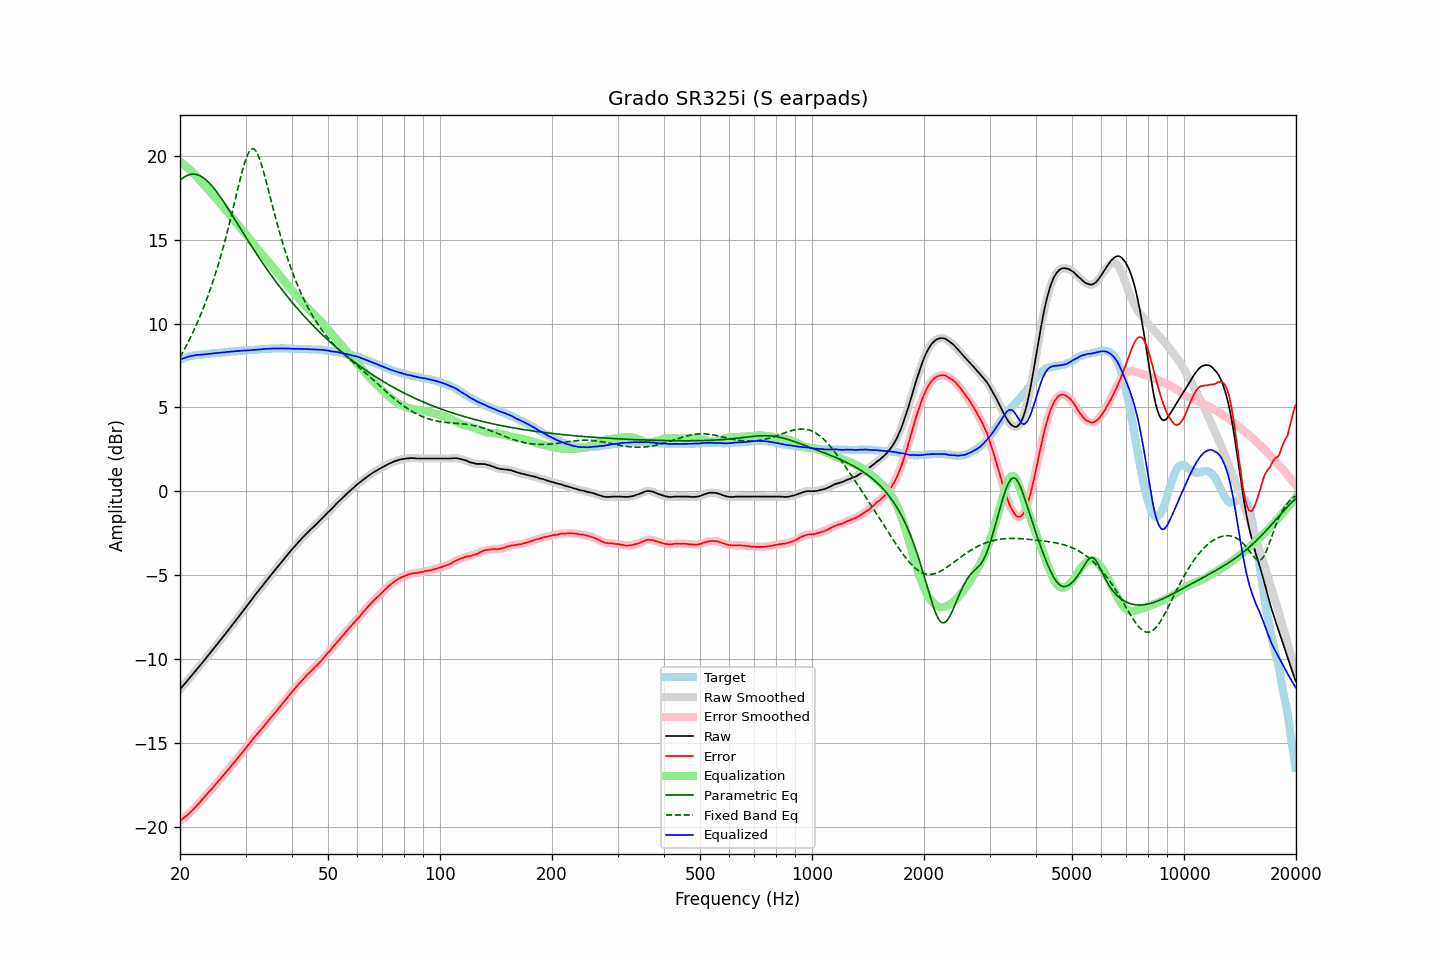

The table this chart was drawn from, first rows:
frequency, raw, error, smoothed, error_smoothed, equalization, parametric_eq, fixed_band_eq, equalized_raw, equalized_smoothed, target
20.00, -11.82, -19.66, -11.82, -19.66, 19.66, 18.54, 8.00, 7.84, 7.84, 7.84
20.20, -11.71, -19.59, -11.71, -19.59, 19.59, 18.63, 8.16, 7.88, 7.88, 7.88
20.40, -11.60, -19.52, -11.60, -19.52, 19.52, 18.70, 8.34, 7.92, 7.92, 7.92
20.61, -11.48, -19.43, -11.48, -19.44, 19.44, 18.76, 8.51, 7.96, 7.95, 7.95
20.81, -11.37, -19.36, -11.37, -19.36, 19.36, 18.81, 8.70, 7.99, 7.99, 7.99
21.02, -11.26, -19.29, -11.26, -19.28, 19.27, 18.85, 8.88, 8.01, 8.02, 8.03
21.23, -11.14, -19.19, -11.14, -19.19, 19.19, 18.88, 9.07, 8.05, 8.04, 8.05
21.44, -11.03, -19.10, -11.03, -19.10, 19.10, 18.90, 9.27, 8.07, 8.07, 8.07
21.66, -10.91, -19.00, -10.91, -19.00, 19.00, 18.91, 9.47, 8.09, 8.09, 8.09
21.87, -10.80, -18.90, -10.80, -18.90, 18.90, 18.91, 9.68, 8.10, 8.11, 8.10
22.09, -10.68, -18.80, -10.68, -18.80, 18.80, 18.90, 9.89, 8.12, 8.12, 8.12
22.31, -10.56, -18.69, -10.56, -18.69, 18.69, 18.87, 10.11, 8.13, 8.13, 8.13
22.54, -10.45, -18.59, -10.45, -18.59, 18.59, 18.83, 10.33, 8.13, 8.14, 8.14
22.76, -10.33, -18.48, -10.33, -18.48, 18.48, 18.79, 10.56, 8.15, 8.14, 8.15
22.99, -10.22, -18.37, -10.22, -18.37, 18.37, 18.73, 10.80, 8.15, 8.15, 8.15
23.22, -10.10, -18.26, -10.10, -18.26, 18.26, 18.66, 11.04, 8.16, 8.16, 8.16
23.45, -9.98, -18.15, -9.98, -18.15, 18.16, 18.59, 11.29, 8.18, 8.17, 8.17
23.69, -9.86, -18.04, -9.86, -18.04, 18.05, 18.50, 11.55, 8.19, 8.18, 8.18
23.92, -9.75, -17.94, -9.75, -17.94, 17.94, 18.41, 11.82, 8.19, 8.19, 8.19
24.16, -9.63, -17.84, -9.63, -17.84, 17.83, 18.31, 12.09, 8.20, 8.20, 8.21
24.40, -9.51, -17.74, -9.51, -17.73, 17.72, 18.20, 12.37, 8.21, 8.21, 8.23
24.65, -9.39, -17.61, -9.39, -17.62, 17.61, 18.08, 12.66, 8.22, 8.22, 8.22
24.89, -9.27, -17.50, -9.27, -17.50, 17.50, 17.96, 12.96, 8.24, 8.24, 8.23
25.14, -9.15, -17.39, -9.15, -17.39, 17.39, 17.84, 13.27, 8.24, 8.24, 8.24
25.39, -9.03, -17.28, -9.03, -17.28, 17.28, 17.71, 13.59, 8.25, 8.25, 8.25
25.65, -8.91, -17.18, -8.91, -17.17, 17.17, 17.57, 13.91, 8.26, 8.26, 8.27
25.91, -8.78, -17.05, -8.78, -17.06, 17.06, 17.43, 14.25, 8.27, 8.27, 8.27
26.16, -8.66, -16.94, -8.66, -16.94, 16.94, 17.29, 14.60, 8.29, 8.28, 8.28
26.43, -8.54, -16.83, -8.54, -16.83, 16.83, 17.14, 14.95, 8.29, 8.29, 8.29
26.69, -8.41, -16.71, -8.41, -16.72, 16.72, 16.99, 15.32, 8.31, 8.30, 8.30
26.96, -8.29, -16.61, -8.29, -16.61, 16.60, 16.84, 15.69, 8.31, 8.31, 8.32
27.23, -8.17, -16.50, -8.17, -16.49, 16.49, 16.69, 16.07, 8.32, 8.32, 8.33
27.50, -8.04, -16.37, -8.04, -16.38, 16.37, 16.54, 16.46, 8.33, 8.33, 8.33
27.77, -7.92, -16.25, -7.92, -16.26, 16.26, 16.38, 16.86, 8.34, 8.34, 8.33
28.05, -7.80, -16.15, -7.80, -16.14, 16.14, 16.23, 17.26, 8.34, 8.35, 8.35
28.33, -7.67, -16.02, -7.67, -16.02, 16.03, 16.07, 17.66, 8.36, 8.35, 8.35
28.62, -7.55, -15.91, -7.55, -15.91, 15.91, 15.92, 18.06, 8.36, 8.36, 8.36
28.90, -7.42, -15.79, -7.42, -15.79, 15.79, 15.76, 18.45, 8.37, 8.37, 8.37
29.19, -7.30, -15.67, -7.30, -15.67, 15.67, 15.61, 18.83, 8.37, 8.38, 8.37
29.48, -7.17, -15.57, -7.17, -15.56, 15.56, 15.45, 19.19, 8.39, 8.39, 8.40
29.78, -7.04, -15.43, -7.05, -15.44, 15.44, 15.30, 19.52, 8.39, 8.39, 8.39
30.08, -6.92, -15.32, -6.92, -15.32, 15.31, 15.15, 19.81, 8.39, 8.40, 8.40
30.38, -6.79, -15.19, -6.79, -15.20, 15.19, 14.99, 20.06, 8.40, 8.40, 8.40
30.68, -6.66, -15.08, -6.66, -15.07, 15.07, 14.84, 20.25, 8.41, 8.41, 8.42
30.99, -6.53, -14.95, -6.53, -14.95, 14.95, 14.69, 20.37, 8.42, 8.42, 8.42
31.30, -6.40, -14.82, -6.40, -14.83, 14.83, 14.54, 20.43, 8.43, 8.43, 8.42
31.61, -6.28, -14.71, -6.28, -14.71, 14.72, 14.39, 20.41, 8.44, 8.44, 8.43
31.93, -6.16, -14.60, -6.16, -14.60, 14.60, 14.25, 20.32, 8.44, 8.44, 8.44
32.24, -6.04, -14.48, -6.04, -14.49, 14.49, 14.10, 20.16, 8.45, 8.45, 8.44
32.57, -5.92, -14.38, -5.92, -14.38, 14.37, 13.95, 19.95, 8.45, 8.45, 8.46
32.89, -5.81, -14.27, -5.80, -14.26, 14.26, 13.81, 19.69, 8.45, 8.46, 8.46
33.22, -5.68, -14.15, -5.68, -14.15, 14.15, 13.67, 19.39, 8.47, 8.47, 8.47
33.55, -5.56, -14.04, -5.56, -14.04, 14.03, 13.53, 19.06, 8.48, 8.48, 8.48
33.89, -5.43, -13.92, -5.43, -13.92, 13.92, 13.39, 18.71, 8.49, 8.49, 8.49
34.23, -5.31, -13.80, -5.31, -13.80, 13.81, 13.25, 18.34, 8.49, 8.49, 8.49
34.57, -5.19, -13.69, -5.19, -13.69, 13.69, 13.11, 17.96, 8.50, 8.50, 8.50
34.92, -5.07, -13.57, -5.07, -13.57, 13.57, 12.98, 17.59, 8.50, 8.50, 8.50
35.27, -4.95, -13.46, -4.95, -13.46, 13.46, 12.84, 17.21, 8.51, 8.51, 8.51
35.62, -4.83, -13.34, -4.83, -13.34, 13.34, 12.71, 16.84, 8.51, 8.51, 8.51
35.97, -4.72, -13.23, -4.72, -13.23, 13.23, 12.58, 16.47, 8.51, 8.51, 8.51
... 635 more rows
